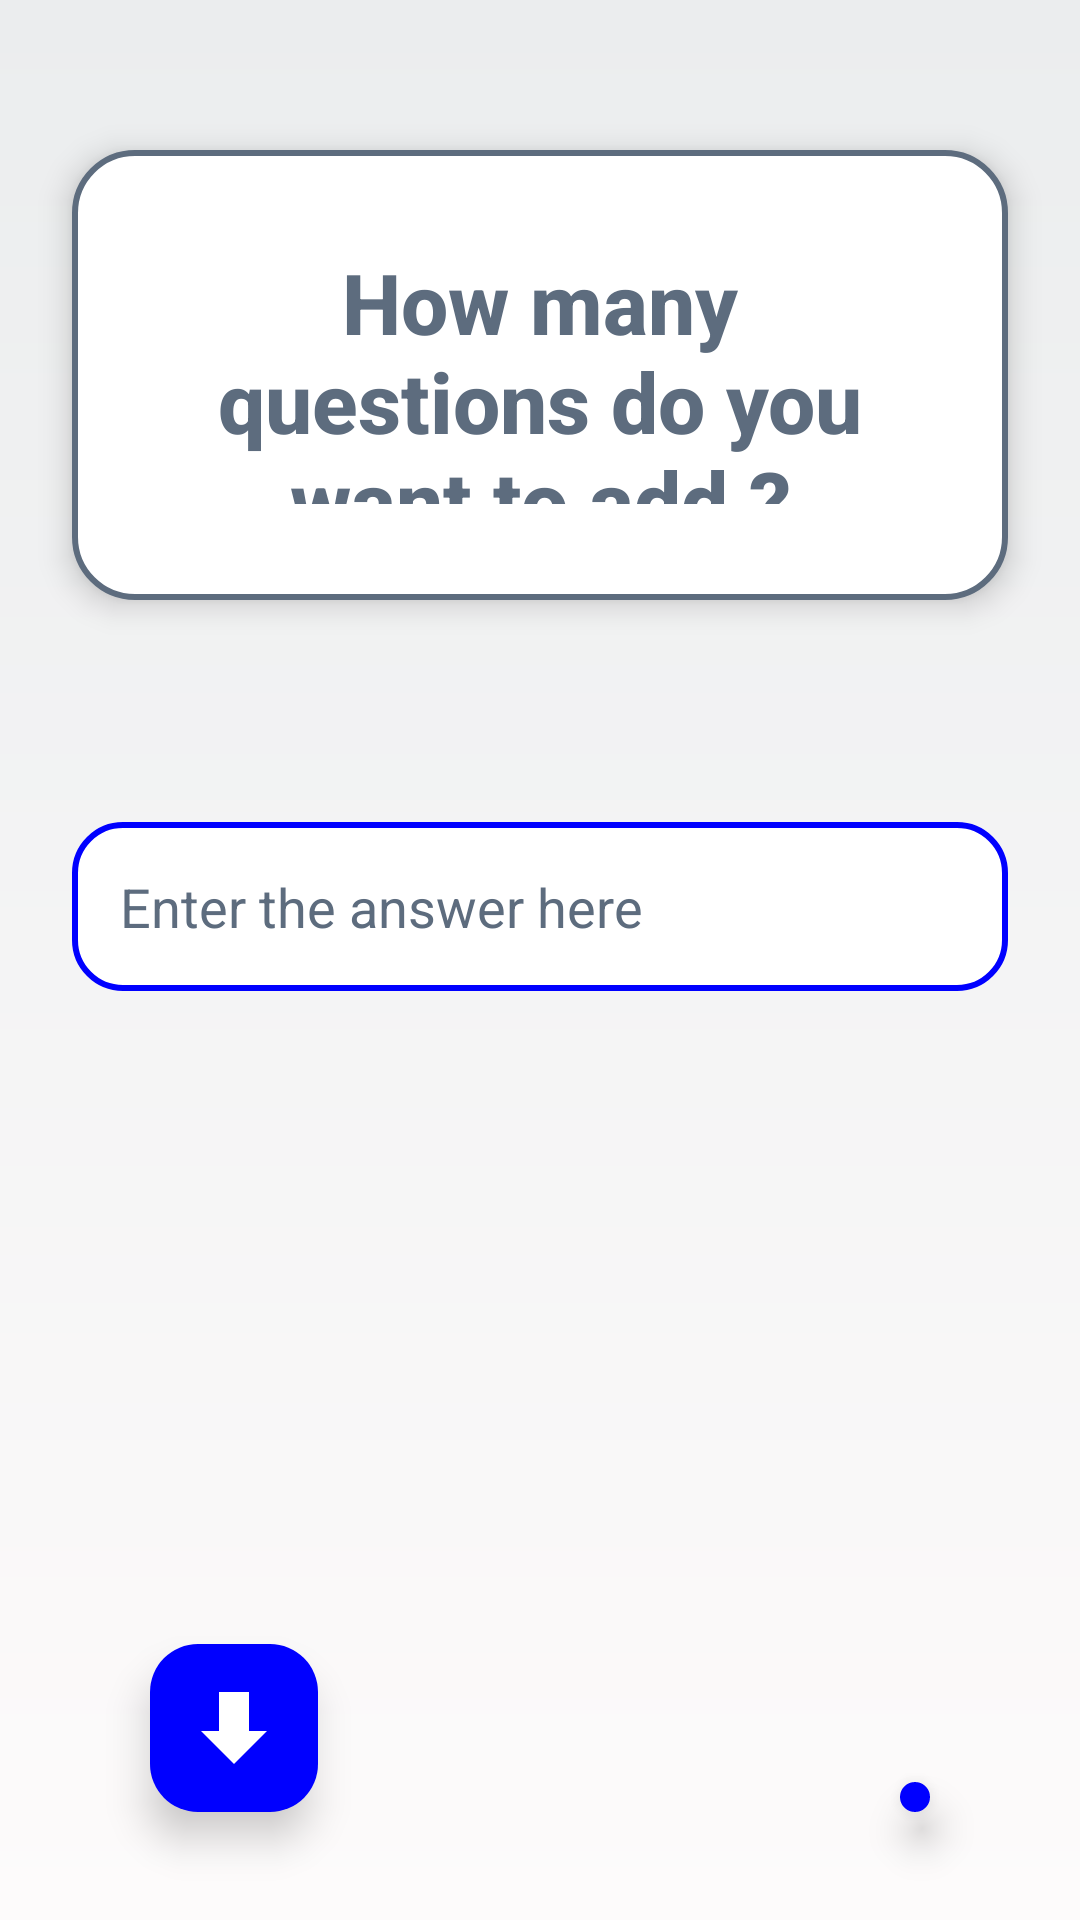

The Android layout XML behind this screen, and the referenced resources:
<!-- AndroidManifest.xml: application theme Theme.FlashcardAppSavingCards -->
<!-- res/layout/activity_add_questions_answers.xml -->
<?xml version="1.0" encoding="utf-8"?>
<RelativeLayout xmlns:android="http://schemas.android.com/apk/res/android"
    xmlns:app="http://schemas.android.com/apk/res-auto"
    xmlns:tools="http://schemas.android.com/tools"
    android:id="@+id/main"
    android:layout_width="match_parent"
    android:layout_height="match_parent"
    android:background="@drawable/background_gradient"
    tools:context=".MainActivity">

    <TextView
        android:id="@+id/start_question"
        android:layout_width="wrap_content"
        android:layout_height="150dp"
        android:layout_marginStart="24dp"
        android:layout_marginLeft="24dp"
        android:layout_marginTop="50dp"
        android:layout_marginEnd="24dp"
        android:layout_marginRight="24dp"
        android:layout_marginBottom="24dp"
        android:background="@drawable/question_card_background"
        android:elevation="6dp"
        android:fontFamily="sans-serif-medium"
        android:gravity="center"
        android:padding="32dp"
        android:text="How many questions do you want to add ?"
        android:textColor="@color/blue_grey"
        android:textSize="28sp"
        android:textStyle="bold"
        android:visibility="visible" />

    <EditText
        android:id="@+id/user_answer"
        android:layout_width="match_parent"
        android:layout_height="wrap_content"
        android:layout_below="@id/start_question"
        android:layout_marginStart="24dp"
        android:layout_marginTop="50dp"
        android:layout_marginEnd="24dp"
        android:background="@drawable/edittext_background"
        android:hint="Enter the answer here"
        android:inputType="text"
        android:padding="16dp"
        android:textColor="@color/black"
        android:textColorHint="@color/blue_grey"
        android:textSize="18sp" />

    <com.google.android.material.floatingactionbutton.FloatingActionButton
        android:id="@+id/continue_button"
        android:layout_width="wrap_content"
        android:layout_height="wrap_content"
        android:layout_alignParentStart="true"
        android:layout_alignParentBottom="true"
        android:layout_marginStart="50dp"
        android:layout_marginBottom="36dp"
        android:contentDescription="@string/save_button"
        android:visibility="visible"
        app:backgroundTint="@color/Blue"
        app:elevation="8dp"
        app:fabSize="normal"
        app:srcCompat="@drawable/save_button2"
        app:tint="@color/white" />

    <com.google.android.material.floatingactionbutton.FloatingActionButton
        android:id="@+id/back_bouton"
        android:layout_width="wrap_content"
        android:layout_height="wrap_content"
        android:layout_alignParentStart="true"
        android:layout_alignParentBottom="true"
        android:layout_marginStart="300dp"
        android:layout_marginEnd="50dp"
        android:layout_marginBottom="36dp"
        android:contentDescription="@string/cancel_button"
        android:visibility="visible"
        app:backgroundTint="@color/Blue"
        app:elevation="8dp"
        app:fabSize="normal"
        app:srcCompat="@drawable/cancel_button2"
        app:tint="@color/white" />
</RelativeLayout>
<!-- resources referenced by this layout -->
<resources>
  <color name="Blue">#FF0000FF</color>
  <color name="black">#FF000000</color>
  <color name="blue_grey">#5D6C7E</color>
  <color name="white">#FFFFFFFF</color>
  <!-- drawable background_gradient (drawable) -->
  <shape xmlns:android="http://schemas.android.com/apk/res/android"
      android:shape="rectangle">
      <gradient
          android:type="linear"
          android:startColor="#FDFBFB"
          android:endColor="#EBEDEE"
      android:angle="90"/>
  </shape>
  <!-- drawable cancel_button2 (drawable) -->
  <vector xmlns:android="http://schemas.android.com/apk/res/android" android:height="800dp" android:viewportHeight="24" android:viewportWidth="24" android:width="800dp">
        
      <path android:fillColor="#FF000000" android:pathData="M23.954,21.03l-9.184,-9.095 9.092,-9.174 -2.832,-2.807 -9.09,9.179 -9.176,-9.088 -2.81,2.81 9.186,9.105 -9.095,9.184 2.81,2.81 9.112,-9.192 9.18,9.1z"/>
      
  </vector>
  <!-- drawable edittext_background (drawable) -->
  <shape xmlns:android="http://schemas.android.com/apk/res/android"
      android:shape="rectangle">
      <solid android:color="@android:color/white" />
      <stroke
          android:width="2dp"
          android:color="@color/Blue" />
      <corners android:radius="16dp" />
      <padding
          android:left="8dp"
          android:top="8dp"
          android:right="8dp"
          android:bottom="8dp"/>
  </shape>
  <!-- drawable question_card_background (drawable) -->
  <shape xmlns:android="http://schemas.android.com/apk/res/android"
      android:shape="rectangle">
      <solid android:color="@android:color/white" />
      <corners android:radius="20dp"/>
      <stroke
          android:width="2dp"
          android:color="@color/blue_grey" />
  </shape>
  <!-- drawable save_button2 (drawable) -->
  <vector xmlns:android="http://schemas.android.com/apk/res/android" android:height="800dp" android:viewportHeight="24" android:viewportWidth="24" android:width="800dp">
        
      <path android:fillColor="#FF000000" android:pathData="M17,13h6l-11,11 -11,-11h6v-13h10z"/>
      
  </vector>
  <string name="cancel_button">Cancel</string>
  <string name="save_button">Save</string>
  <style name="Theme.FlashcardAppSavingCards" parent="Base.Theme.FlashcardAppSavingCards" />
  <style name="Base.Theme.FlashcardAppSavingCards" parent="Theme.Material3.DayNight.NoActionBar">
          
          
      </style>
</resources>
